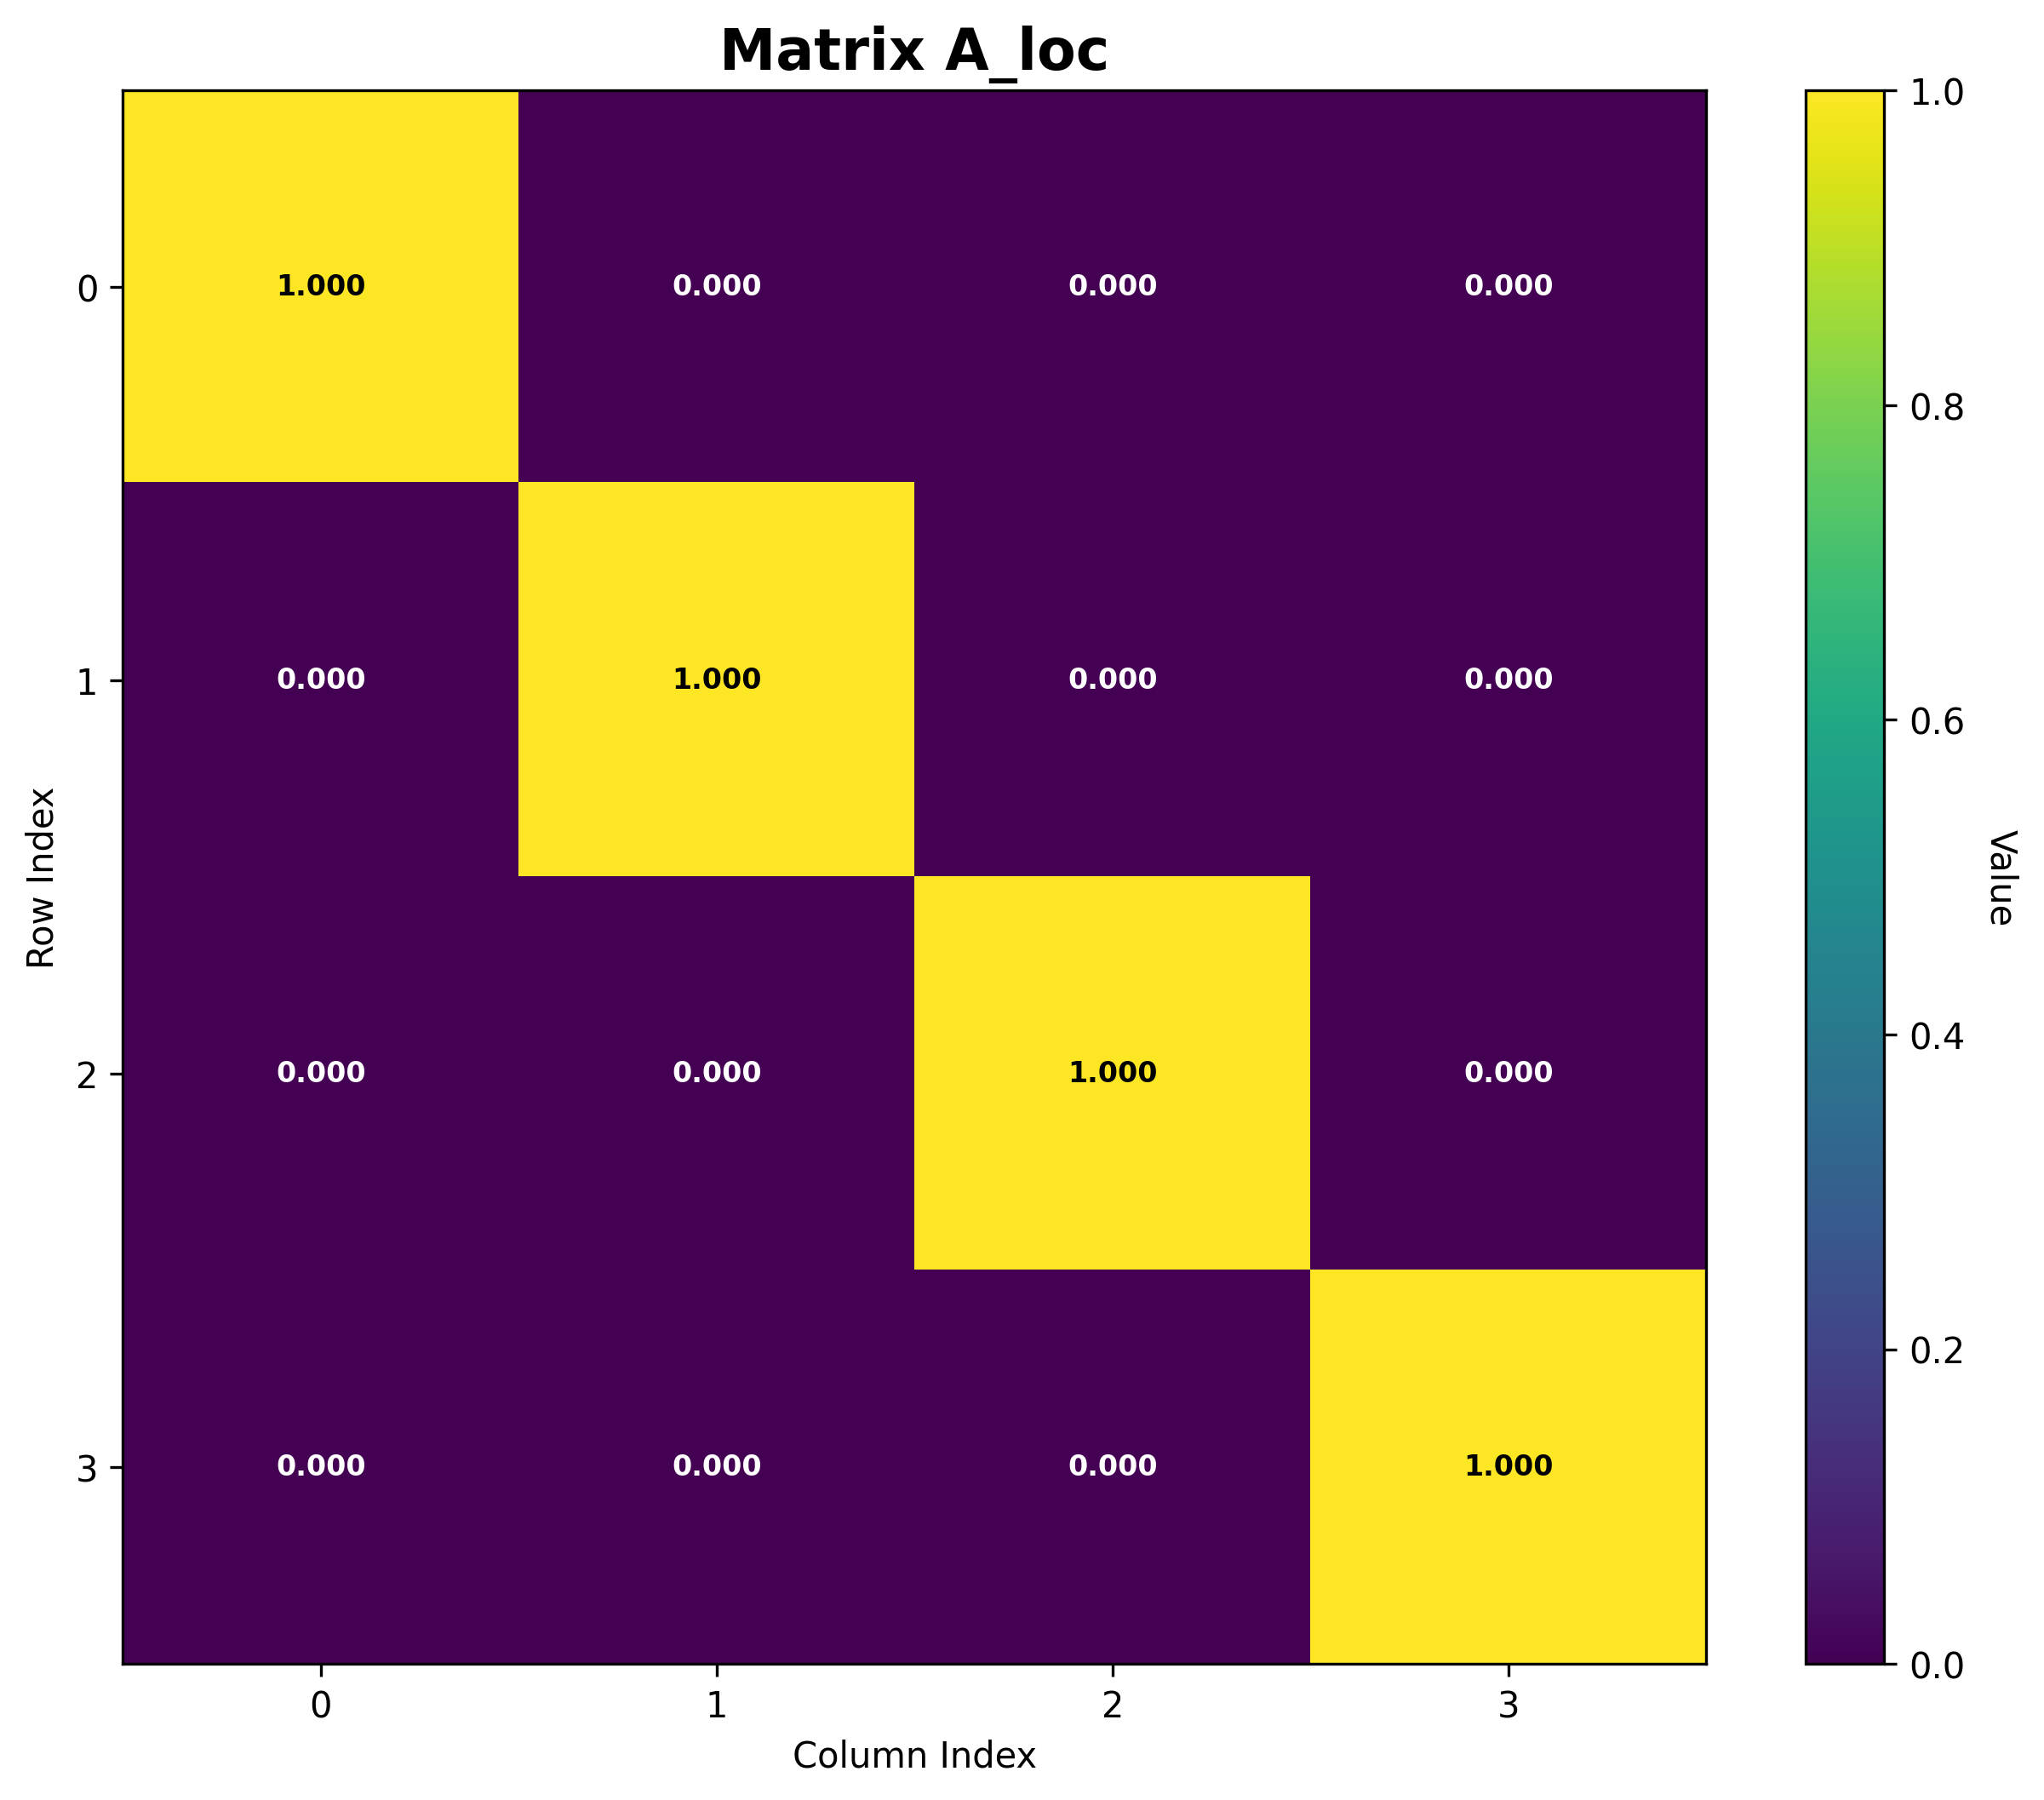

The data file committed next to this chart (first rows):
Matrix: A_loc
Shape: (4, 4)
Data type: float64
Col 0, Col 1, Col 2, Col 3
Row 0, 1.0, 0.0, 0.0, 0.0
Row 1, 0.0, 1.0, 0.0, 0.0
Row 2, 0.0, 0.0, 1.0, 0.0
Row 3, 0.0, 0.0, 0.0, 1.0
